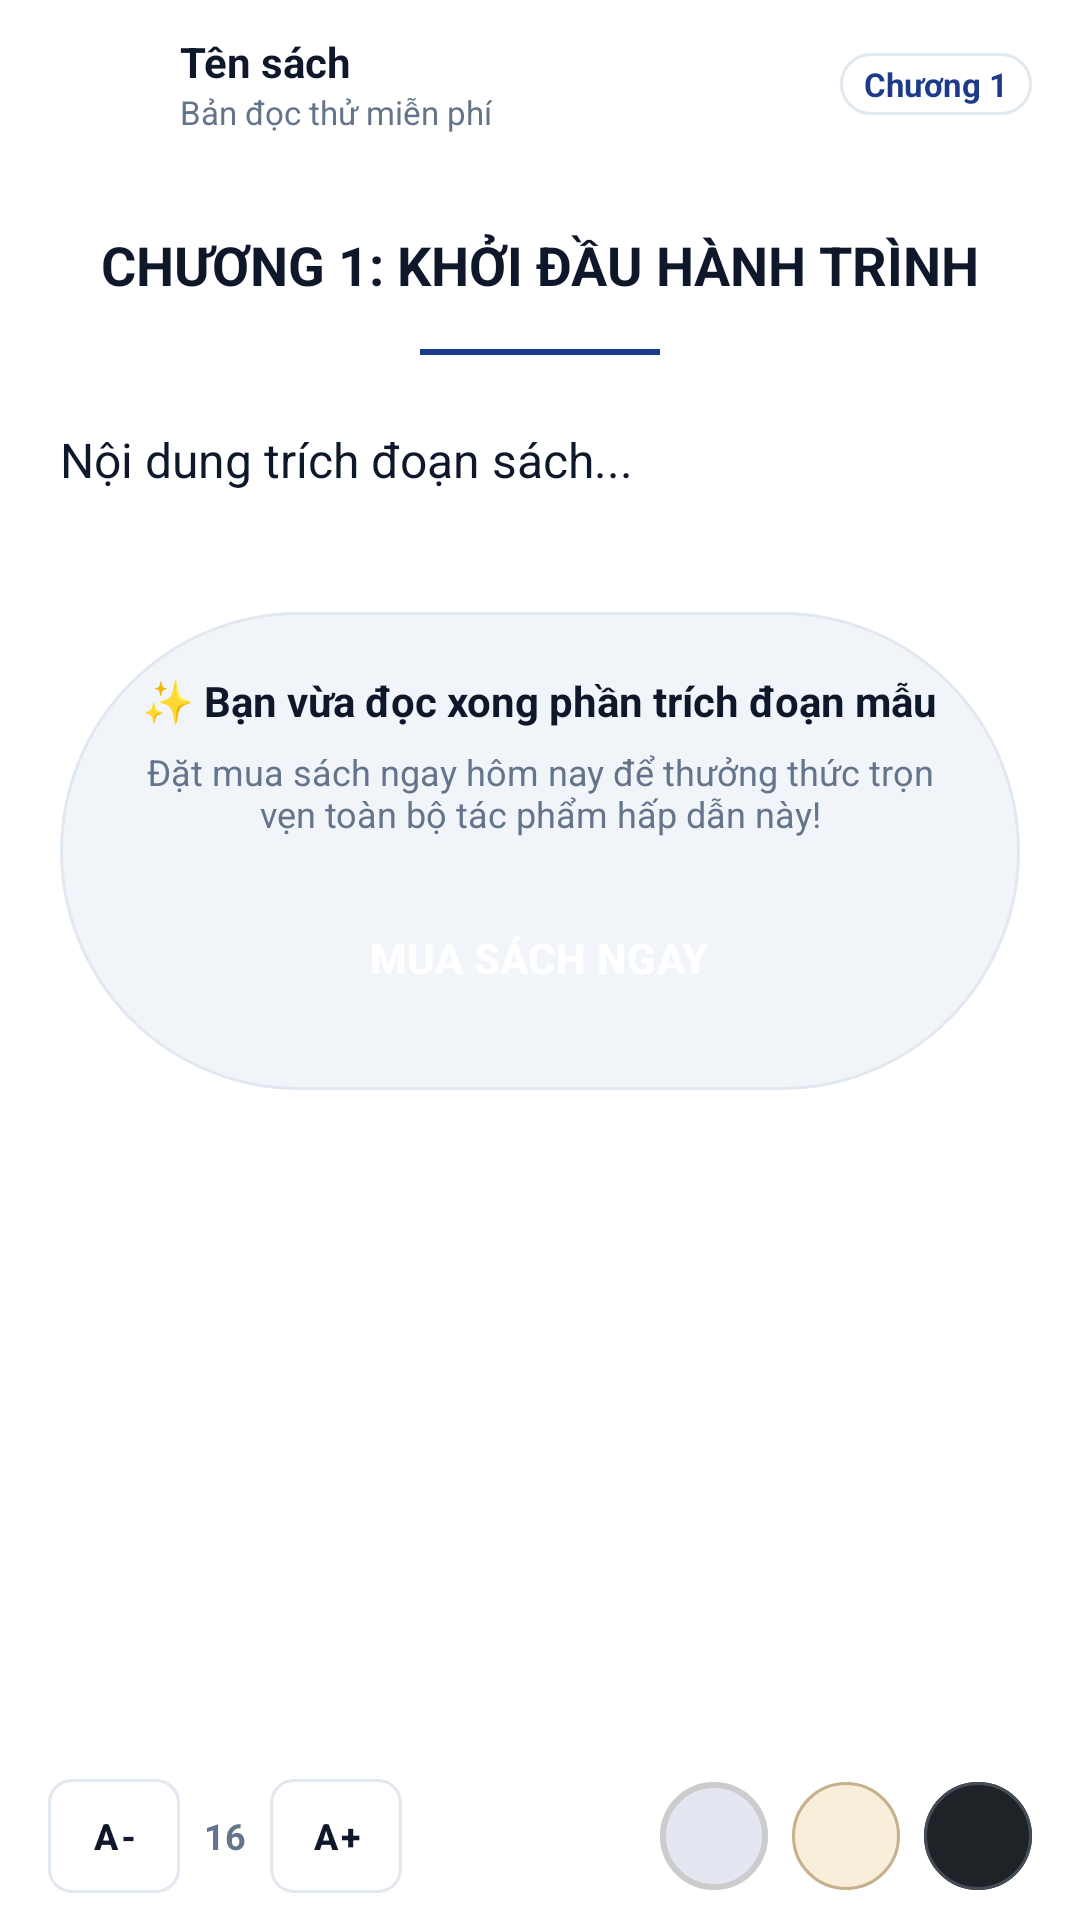

Reconstruct the res/layout file that produces this screen, plus the resources it refers to.
<!-- AndroidManifest.xml: application theme Theme.Book_selling_app -->
<!-- res/layout/activity_book_reader.xml -->
<?xml version="1.0" encoding="utf-8"?>
<LinearLayout xmlns:android="http://schemas.android.com/apk/res/android"
    xmlns:app="http://schemas.android.com/apk/res-auto"
    xmlns:tools="http://schemas.android.com/tools"
    android:id="@+id/layoutReaderRoot"
    android:layout_width="match_parent"
    android:layout_height="match_parent"
    android:background="@color/surface"
    android:orientation="vertical"
    tools:context=".BookReaderActivity"
    tools:ignore="HardcodedText,ContentDescription">

    
    <LinearLayout
        android:id="@+id/layoutReaderHeader"
        android:layout_width="match_parent"
        android:layout_height="56dp"
        android:elevation="3dp"
        android:gravity="center_vertical"
        android:orientation="horizontal"
        android:paddingStart="12dp"
        android:paddingEnd="16dp">

        <ImageButton
            android:id="@+id/btnReaderBack"
            android:layout_width="40dp"
            android:layout_height="40dp"
            android:background="?attr/selectableItemBackgroundBorderless"
            android:src="@drawable/ic_arrow_back"
            app:tint="@color/text_primary" />

        <LinearLayout
            android:layout_width="0dp"
            android:layout_height="wrap_content"
            android:layout_marginStart="8dp"
            android:layout_weight="1"
            android:orientation="vertical">

            <TextView
                android:id="@+id/tvReaderBookTitle"
                android:layout_width="wrap_content"
                android:layout_height="wrap_content"
                android:ellipsize="end"
                android:maxLines="1"
                android:text="Tên sách"
                android:textColor="@color/text_primary"
                android:textSize="@dimen/text_md"
                android:textStyle="bold" />

            <TextView
                android:id="@+id/tvReaderAuthor"
                android:layout_width="wrap_content"
                android:layout_height="wrap_content"
                android:ellipsize="end"
                android:maxLines="1"
                android:text="Bản đọc thử miễn phí"
                android:textColor="@color/text_secondary"
                android:textSize="@dimen/text_xs" />
        </LinearLayout>

        <TextView
            android:id="@+id/tvChapterBadge"
            android:layout_width="wrap_content"
            android:layout_height="wrap_content"
            android:background="@drawable/bg_chip_unselected"
            android:paddingStart="8dp"
            android:paddingTop="3dp"
            android:paddingEnd="8dp"
            android:paddingBottom="3dp"
            android:text="Chương 1"
            android:textColor="@color/primary"
            android:textSize="@dimen/text_xs"
            android:textStyle="bold" />
    </LinearLayout>

    
    <androidx.core.widget.NestedScrollView
        android:id="@+id/scrollReaderContent"
        android:layout_width="match_parent"
        android:layout_height="0dp"
        android:layout_weight="1"
        android:fillViewport="true">

        <LinearLayout
            android:layout_width="match_parent"
            android:layout_height="wrap_content"
            android:orientation="vertical"
            android:padding="20dp">

            <TextView
                android:id="@+id/tvReaderChapterTitle"
                android:layout_width="match_parent"
                android:layout_height="wrap_content"
                android:layout_marginBottom="16dp"
                android:gravity="center"
                android:text="CHƯƠNG 1: KHỞI ĐẦU HÀNH TRÌNH"
                android:textColor="@color/text_primary"
                android:textSize="@dimen/text_xl"
                android:textStyle="bold" />

            <View
                android:id="@+id/dividerReader"
                android:layout_width="80dp"
                android:layout_height="2dp"
                android:layout_gravity="center_horizontal"
                android:layout_marginBottom="24dp"
                android:background="@color/primary" />

            <TextView
                android:id="@+id/tvReaderBookContent"
                android:layout_width="match_parent"
                android:layout_height="wrap_content"
                android:lineSpacingExtra="8dp"
                android:text="Nội dung trích đoạn sách..."
                android:textColor="@color/text_primary"
                android:textSize="16sp" />

            <LinearLayout
                android:layout_width="match_parent"
                android:layout_height="wrap_content"
                android:layout_marginTop="40dp"
                android:layout_marginBottom="30dp"
                android:background="@drawable/bg_search_bar"
                android:gravity="center"
                android:orientation="vertical"
                android:padding="20dp">

                <TextView
                    android:layout_width="wrap_content"
                    android:layout_height="wrap_content"
                    android:text="✨ Bạn vừa đọc xong phần trích đoạn mẫu"
                    android:textColor="@color/text_primary"
                    android:textSize="@dimen/text_md"
                    android:textStyle="bold" />

                <TextView
                    android:layout_width="wrap_content"
                    android:layout_height="wrap_content"
                    android:layout_marginTop="6dp"
                    android:gravity="center"
                    android:text="Đặt mua sách ngay hôm nay để thưởng thức trọn vẹn toàn bộ tác phẩm hấp dẫn này!"
                    android:textColor="@color/text_secondary"
                    android:textSize="@dimen/text_sm" />

                <com.google.android.material.button.MaterialButton
                    android:id="@+id/btnReaderBuyBook"
                    android:layout_width="wrap_content"
                    android:layout_height="@dimen/button_height"
                    android:layout_marginTop="16dp"
                    android:background="@drawable/bg_button_primary"
                    android:text="MUA SÁCH NGAY"
                    android:textColor="@color/white"
                    android:textStyle="bold"
                    app:backgroundTint="@color/primary"
                    app:cornerRadius="@dimen/radius_md" />
            </LinearLayout>

        </LinearLayout>
    </androidx.core.widget.NestedScrollView>

    
    <LinearLayout
        android:id="@+id/layoutReaderToolbar"
        android:layout_width="match_parent"
        android:layout_height="56dp"
        android:elevation="8dp"
        android:gravity="center_vertical"
        android:orientation="horizontal"
        android:paddingStart="16dp"
        android:paddingEnd="16dp">

        
        <com.google.android.material.button.MaterialButton
            android:id="@+id/btnFontDecrease"
            style="@style/Widget.MaterialComponents.Button.OutlinedButton"
            android:layout_width="44dp"
            android:layout_height="38dp"
            android:insetTop="0dp"
            android:insetBottom="0dp"
            android:padding="0dp"
            android:text="A-"
            android:textColor="@color/text_primary"
            android:textSize="@dimen/text_sm"
            android:textStyle="bold"
            app:cornerRadius="8dp"
            app:strokeColor="@color/border_subtle" />

        <TextView
            android:id="@+id/tvCurrentFontSize"
            android:layout_width="wrap_content"
            android:layout_height="wrap_content"
            android:layout_marginStart="8dp"
            android:layout_marginEnd="8dp"
            android:text="16"
            android:textColor="@color/text_secondary"
            android:textSize="@dimen/text_sm"
            android:textStyle="bold" />

        
        <com.google.android.material.button.MaterialButton
            android:id="@+id/btnFontIncrease"
            style="@style/Widget.MaterialComponents.Button.OutlinedButton"
            android:layout_width="44dp"
            android:layout_height="38dp"
            android:insetTop="0dp"
            android:insetBottom="0dp"
            android:padding="0dp"
            android:text="A+"
            android:textColor="@color/text_primary"
            android:textSize="@dimen/text_sm"
            android:textStyle="bold"
            app:cornerRadius="8dp"
            app:strokeColor="@color/border_subtle" />

        <View
            android:layout_width="0dp"
            android:layout_height="1dp"
            android:layout_weight="1" />

        
        
        <com.google.android.material.button.MaterialButton
            android:id="@+id/btnThemeLight"
            android:layout_width="36dp"
            android:layout_height="36dp"
            android:insetTop="0dp"
            android:insetBottom="0dp"
            android:padding="0dp"
            app:backgroundTint="#FFFFFF"
            app:cornerRadius="18dp"
            app:strokeColor="#CCCCCC"
            app:strokeWidth="2dp" />

        
        <com.google.android.material.button.MaterialButton
            android:id="@+id/btnThemeSepia"
            android:layout_width="36dp"
            android:layout_height="36dp"
            android:layout_marginStart="8dp"
            android:insetTop="0dp"
            android:insetBottom="0dp"
            android:padding="0dp"
            app:backgroundTint="#F8EED9"
            app:cornerRadius="18dp"
            app:strokeColor="#C5B18D"
            app:strokeWidth="1dp" />

        
        <com.google.android.material.button.MaterialButton
            android:id="@+id/btnThemeDark"
            android:layout_width="36dp"
            android:layout_height="36dp"
            android:layout_marginStart="8dp"
            android:insetTop="0dp"
            android:insetBottom="0dp"
            android:padding="0dp"
            app:backgroundTint="#1F2328"
            app:cornerRadius="18dp"
            app:strokeColor="#444C56"
            app:strokeWidth="1dp" />

    </LinearLayout>

</LinearLayout>
<!-- resources referenced by this layout -->
<resources>
  <color name="border_subtle">#E2E8F0</color>
  <color name="primary">#1E3A8A</color>
  <color name="surface">#FFFFFF</color>
  <color name="text_primary">#0F172A</color>
  <color name="text_secondary">#64748B</color>
  <color name="white">#FFFFFFFF</color>
  <dimen name="button_height">48dp</dimen>
  <dimen name="radius_md">12dp</dimen>
  <dimen name="text_md">14sp</dimen>
  <dimen name="text_sm">12sp</dimen>
  <dimen name="text_xl">18sp</dimen>
  <dimen name="text_xs">11sp</dimen>
  <!-- drawable bg_chip_unselected (drawable) -->
  <?xml version="1.0" encoding="utf-8"?>
  <shape xmlns:android="http://schemas.android.com/apk/res/android"
      android:shape="rectangle">
      <solid android:color="@color/surface" />
      <stroke android:width="1dp" android:color="@color/border_subtle" />
      <corners android:radius="@dimen/radius_pill" />
      <padding
          android:left="14dp"
          android:top="6dp"
          android:right="14dp"
          android:bottom="6dp" />
  </shape>
  <!-- drawable bg_search_bar (drawable) -->
  <?xml version="1.0" encoding="utf-8"?>
  <shape xmlns:android="http://schemas.android.com/apk/res/android"
      android:shape="rectangle">
      <solid android:color="@color/surface_variant" />
      <stroke android:width="1dp" android:color="@color/border_subtle" />
      <corners android:radius="@dimen/radius_pill" />
  </shape>
  <style name="Theme.Book_selling_app" parent="Base.Theme.Book_selling_app" />
  <dimen name="radius_pill">999dp</dimen>
  <color name="surface_variant">#F1F5F9</color>
  <style name="Base.Theme.Book_selling_app" parent="Theme.Material3.DayNight.NoActionBar">
          
          <item name="colorPrimary">@color/primary</item>
          <item name="colorPrimaryDark">@color/primary_dark</item>
          <item name="colorOnPrimary">@color/on_primary</item>
          <item name="colorSecondary">@color/secondary</item>
          <item name="colorOnSecondary">@color/on_secondary</item>
  
          
          <item name="android:windowBackground">@color/background</item>
          <item name="colorSurface">@color/surface</item>
          <item name="colorOnSurface">@color/text_primary</item>
  
          
          <item name="android:statusBarColor">@color/surface</item>
          <item name="android:windowLightStatusBar">true</item>
      </style>
  <color name="primary_dark">#00236F</color>
  <color name="on_primary">#FFFFFF</color>
  <color name="secondary">#D97706</color>
  <color name="on_secondary">#FFFFFF</color>
  <color name="background">#F8FAFC</color>
</resources>
